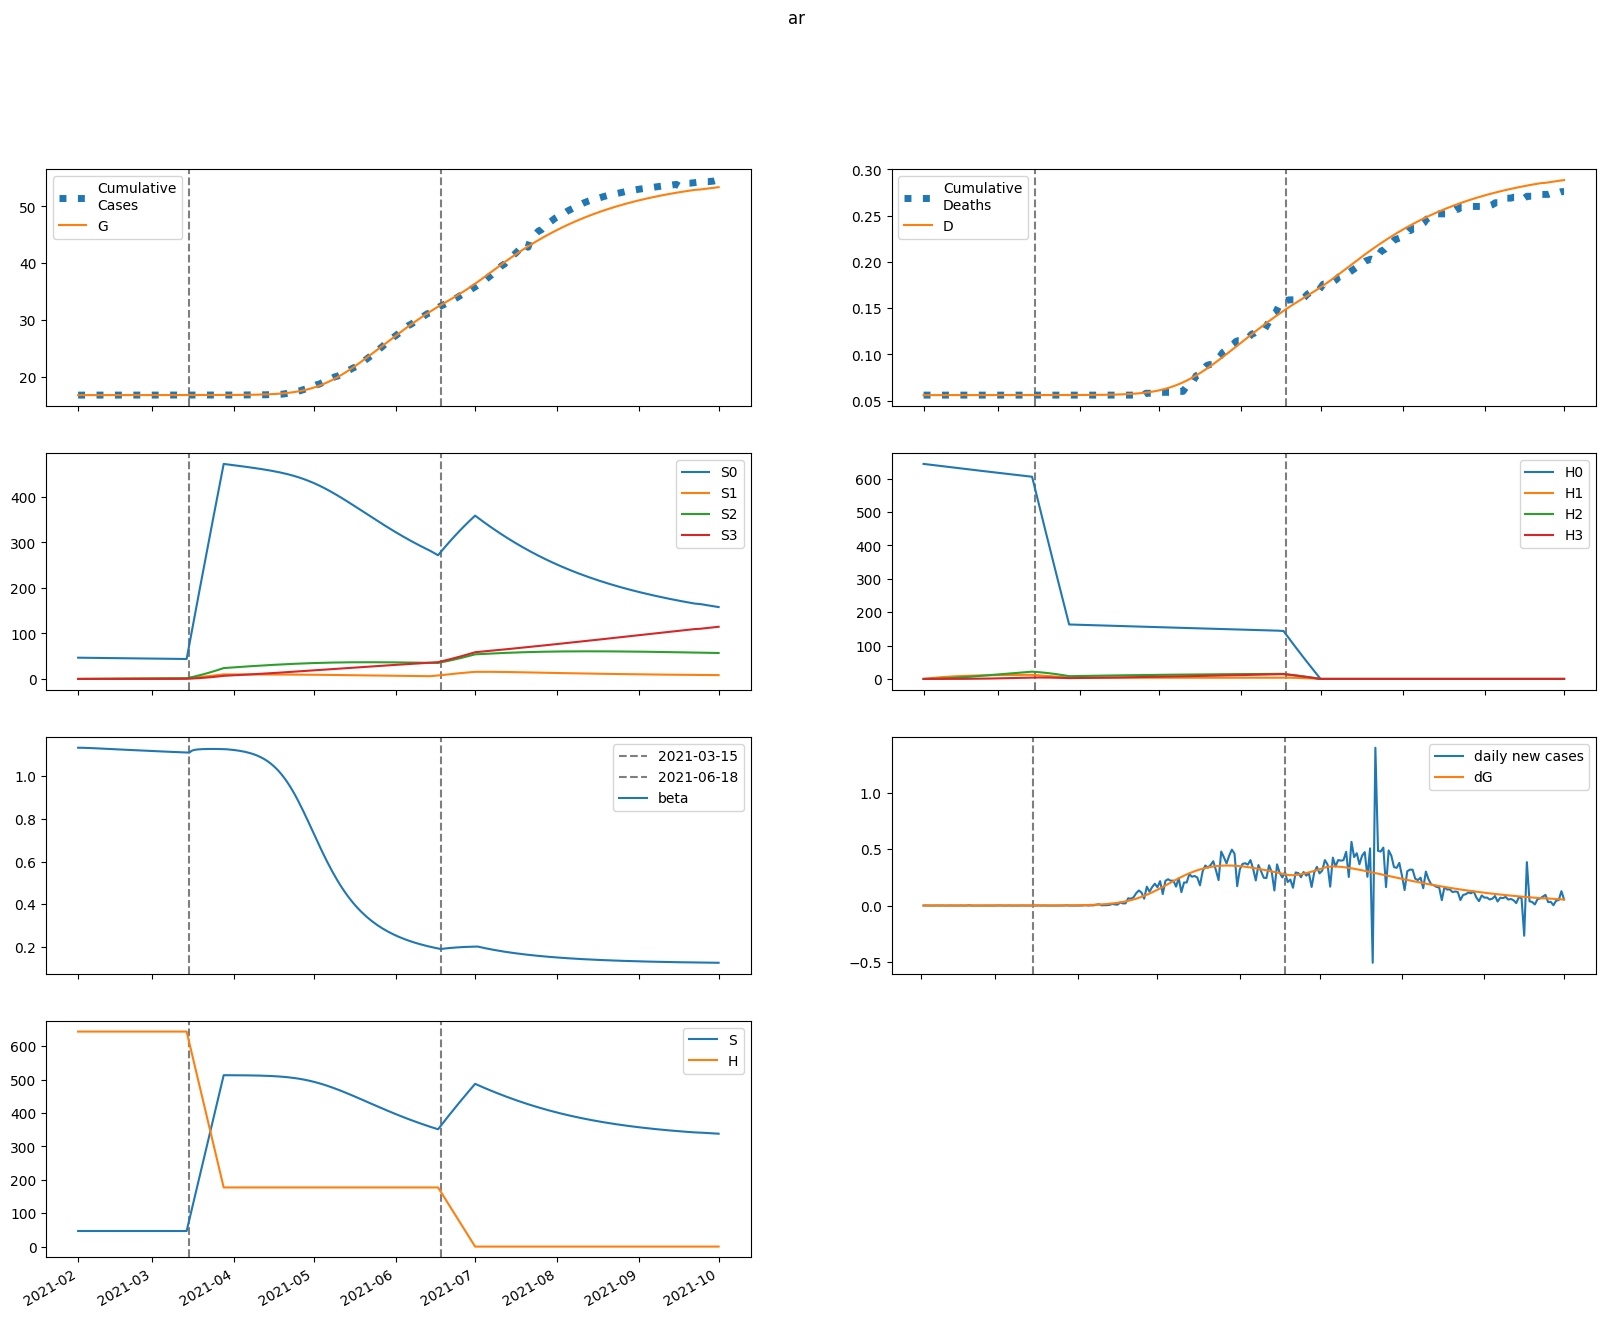

The table this chart was drawn from, first rows:
series, 2021-02-01, 2021-02-02, 2021-02-03, 2021-02-04, 2021-02-05, 2021-02-06, 2021-02-07, 2021-02-08, 2021-02-09, 2021-02-10, 2021-02-11, 2021-02-12, 2021-02-13, 2021-02-14, 2021-02-15, 2021-02-16, 2021-02-17, 2021-02-18, 2021-02-19, 2021-02-20, 2021-02-21, 2021-02-22, 2021-02-23
S, 46707, 46707, 46706, 46704, 46703, 46702, 46700, 46699, 46697, 46695, 46694, 46692, 46690, 46689, 46687, 46686, 46684, 46682, 46681, 46679, 46677, 46676, 46674
E, 40.74, 33.36, 27.71, 23.37, 20.03, 17.46, 15.47, 13.94, 12.75, 11.82, 11.09, 10.52, 10.07, 9.705, 9.414, 9.178, 8.982, 8.818, 8.679, 8.558, 8.452, 8.357, 8.27
I, 2.093, 2.106, 1.96, 1.755, 1.54, 1.342, 1.17, 1.025, 0.906, 0.8096, 0.7325, 0.671, 0.6222, 0.5834, 0.5527, 0.5281, 0.5085, 0.4926, 0.4796, 0.4689, 0.46, 0.4524, 0.4459
A, 17.96, 24.53, 29.49, 33.25, 36.06, 38.17, 39.73, 40.87, 41.68, 42.25, 42.63, 42.87, 42.99, 43.03, 43, 42.91, 42.79, 42.64, 42.47, 42.28, 42.07, 41.86, 41.63
IH, 0.0, 0.4186, 0.6279, 0.7019, 0.6973, 0.6522, 0.5904, 0.5253, 0.4643, 0.4103, 0.3644, 0.3263, 0.2953, 0.2701, 0.25, 0.2339, 0.2211, 0.2108, 0.2025, 0.1959, 0.1905, 0.186, 0.1823
IN, 0.4186, 0.8077, 1.172, 1.482, 1.728, 1.914, 2.048, 2.137, 2.192, 2.219, 2.224, 2.214, 2.192, 2.162, 2.126, 2.087, 2.045, 2.003, 1.96, 1.918, 1.877, 1.836, 1.797
D, 56.0, 56.0, 56, 56.01, 56.01, 56.02, 56.02, 56.02, 56.03, 56.03, 56.03, 56.04, 56.04, 56.04, 56.04, 56.04, 56.04, 56.05, 56.05, 56.05, 56.05, 56.05, 56.05
R, 0.0, 0.7682, 2.043, 3.652, 5.475, 7.428, 9.459, 11.53, 13.63, 15.73, 17.83, 19.92, 22, 24.07, 26.13, 28.17, 30.2, 32.21, 34.21, 36.2, 38.17, 40.13, 42.07
G, 16828, 16829, 16830, 16830, 16831, 16831, 16831, 16832, 16832, 16832, 16833, 16833, 16833, 16833, 16833, 16834, 16834, 16834, 16834, 16834, 16835, 16835, 16835
H, 644143, 644143, 644143, 644143, 644143, 644143, 644143, 644143, 644143, 644143, 644143, 644143, 644143, 644143, 644143, 644143, 644143, 644143, 644143, 644143, 644143, 644143, 644143
S0, 46707, 46637, 46566, 46495, 46424, 46352, 46281, 46211, 46140, 46069, 45998, 45927, 45857, 45787, 45716, 45646, 45576, 45506, 45436, 45366, 45297, 45227, 45158
E0, 40.74, 33.36, 27.7, 23.36, 20.02, 17.44, 15.45, 13.91, 12.71, 11.77, 11.03, 10.45, 9.992, 9.622, 9.323, 9.078, 8.875, 8.703, 8.557, 8.43, 8.317, 8.216, 8.124
I0, 2.093, 2.106, 1.96, 1.754, 1.54, 1.342, 1.169, 1.024, 0.9048, 0.8082, 0.7306, 0.6687, 0.6194, 0.5802, 0.549, 0.524, 0.5039, 0.4876, 0.4742, 0.4632, 0.4539, 0.4459, 0.4391
A0, 17.96, 24.53, 29.49, 33.25, 36.06, 38.17, 39.72, 40.86, 41.67, 42.23, 42.61, 42.83, 42.94, 42.97, 42.92, 42.83, 42.69, 42.53, 42.34, 42.13, 41.91, 41.68, 41.43
IH0, 0.0, 0.4186, 0.6279, 0.7019, 0.6973, 0.6522, 0.5903, 0.5252, 0.464, 0.41, 0.364, 0.3257, 0.2945, 0.2692, 0.2489, 0.2326, 0.2196, 0.2092, 0.2007, 0.1939, 0.1883, 0.1837, 0.1799
IN0, 0.4186, 0.8077, 1.172, 1.482, 1.728, 1.914, 2.048, 2.137, 2.192, 2.218, 2.223, 2.213, 2.19, 2.16, 2.124, 2.084, 2.042, 1.999, 1.955, 1.912, 1.87, 1.829, 1.789
D0, 56.0, 56.0, 56, 56.01, 56.01, 56.02, 56.02, 56.02, 56.03, 56.03, 56.03, 56.04, 56.04, 56.04, 56.04, 56.04, 56.04, 56.05, 56.05, 56.05, 56.05, 56.05, 56.05
R0, 0.0, 0.7682, 2.043, 3.652, 5.475, 7.428, 9.458, 11.53, 13.62, 15.72, 17.82, 19.91, 21.99, 24.06, 26.11, 28.15, 30.18, 32.19, 34.18, 36.16, 38.12, 40.07, 42.01
G0, 16828, 16829, 16830, 16830, 16831, 16831, 16831, 16832, 16832, 16832, 16833, 16833, 16833, 16833, 16833, 16834, 16834, 16834, 16834, 16834, 16834, 16835, 16835
H0, 644143, 643177, 642212, 641249, 640287, 639326, 638367, 637410, 636454, 635499, 634546, 633594, 632644, 631695, 630747, 629801, 628856, 627913, 626971, 626031, 625092, 624154, 623218
S1, 0.0, 70.06, 135, 195.2, 251, 302.7, 350.6, 395, 436, 474.1, 509.3, 541.9, 572.1, 600, 625.8, 649.6, 671.7, 692, 710.8, 728.2, 744.2, 759, 772.6
E1, 0.0, 0.0, 0.001528, 0.004699, 0.009351, 0.0152, 0.02194, 0.02927, 0.03693, 0.0447, 0.05242, 0.05994, 0.06718, 0.07407, 0.08055, 0.08661, 0.09224, 0.09743, 0.1022, 0.1065, 0.1105, 0.1141, 0.1173
I1, 0.0, 0.0, 0.0, 3.189965866257239e-05, 0.0001172, 0.0002655, 0.0004767, 0.000744, 0.001057, 0.001405, 0.001776, 0.00216, 0.002547, 0.002931, 0.003305, 0.003664, 0.004007, 0.004329, 0.004631, 0.004912, 0.005171, 0.005409, 0.005626
A1, 0.0, 0.0, 0.0, 0.0002738, 0.001104, 0.002734, 0.005345, 0.009057, 0.01393, 0.01997, 0.02716, 0.03543, 0.04472, 0.05492, 0.06593, 0.07765, 0.08997, 0.1028, 0.116, 0.1296, 0.1433, 0.1572, 0.1712
IH1, 0.0, 0.0, 0.0, 0.0, 6.379931732514478e-06, 2.6595827346723265e-05, 6.623281117430524e-05, 0.000128, 0.000212, 0.0003161, 0.0004371, 0.000571, 0.0007138, 0.0008617, 0.001011, 0.00116, 0.001305, 0.001446, 0.001579, 0.001706, 0.001824, 0.001934, 0.002036
IN1, 0.0, 0.0, 0.0, 0.0, 6.379931732514478e-06, 2.9377500516379218e-05, 8.041429433129448e-05, 0.0001701, 0.0003069, 0.0004967, 0.0007428, 0.001046, 0.001404, 0.001815, 0.002273, 0.002774, 0.003311, 0.003879, 0.004471, 0.005082, 0.005707, 0.006339, 0.006974
D1, 0.0, 0.0, 0.0, 0.0, 0.0, 4.139703906012925e-08, 2.139676165629753e-07, 6.437280569876655e-07, 1.4743852368068146e-06, 2.8498148941832804e-06, 4.9008003789322055e-06, 7.736705845687026e-06, 1.144148957099235e-05, 1.6073003929736748e-05, 2.1664502872748198e-05, 2.822744443497879e-05, 3.575489901389127e-05, 4.4225086792126855e-05, 5.360474279409418e-05, 6.385213989299512e-05, 7.491969264626061e-05, 8.675612567943396e-05, 9.930822738602386e-05
R1, 0.0, 0.0, 0.0, 0.0, 1.1257861317118411e-05, 6.031216914286325e-05, 0.0001881, 0.0004467, 0.0008951, 0.001595, 0.00261, 0.003997, 0.005814, 0.008108, 0.01093, 0.0143, 0.01827, 0.02286, 0.02808, 0.03395, 0.04049, 0.0477, 0.05558
G1, 0.0, 0.0, 0.0, 3.189965866257239e-05, 0.00013, 0.0003252, 0.0006425, 0.001101, 0.001712, 0.002482, 0.003416, 0.00451, 0.005761, 0.007164, 0.00871, 0.01039, 0.0122, 0.01412, 0.01616, 0.01829, 0.02052, 0.02282, 0.0252
H1, 0.0, 966.2, 1862, 2692, 3462, 4175, 4836, 5448, 6015, 6540, 7026, 7476, 7892, 8278, 8634, 8963, 9268, 9549, 9809, 10049, 10270, 10474, 10662
S2, 0.0, 0.0, 5.004, 14.59, 28.36, 45.95, 67.02, 91.26, 118.4, 148.1, 180.2, 214.4, 250.6, 288.5, 327.9, 368.7, 410.7, 453.8, 497.8, 542.6, 588.2, 634.3, 681
E2, 0.0, 0.0, 0.0, 4.510467673662621e-05, 0.0001823, 0.0004512, 0.0008805, 0.001488, 0.002284, 0.003267, 0.004435, 0.005779, 0.007286, 0.008945, 0.01074, 0.01266, 0.01468, 0.01681, 0.01901, 0.02128, 0.02361, 0.02599, 0.02841
I2, 0.0, 0.0, 0.0, 0.0, 9.41558527909377e-07, 4.37104030356508e-06, 1.204076317443678e-05, 2.560412554328258e-05, 4.6431831435640825e-05, 7.552954026781767e-05, 0.0001135, 0.0001607, 0.0002171, 0.0002823, 0.0003561, 0.0004379, 0.000527, 0.0006227, 0.0007245, 0.0008315, 0.0009432, 0.001059, 0.001178
A2, 0.0, 0.0, 0.0, 0.0, 8.08114571714391e-06, 4.041564146025302e-05, 0.0001196, 0.0002724, 0.0005279, 0.0009153, 0.001463, 0.002198, 0.003143, 0.004319, 0.005744, 0.007432, 0.009394, 0.01164, 0.01417, 0.01699, 0.02011, 0.02351, 0.0272
IH2, 0.0, 0.0, 0.0, 0.0, 0.0, 1.883117055818754e-07, 9.6714202785403e-07, 2.88544821860879e-06, 6.544826601854697e-06, 1.2516312606614638e-05, 2.1282850591020636e-05, 3.3208562611924724e-05, 4.852977059655615e-05, 6.736104620421566e-05, 8.97101120475691e-05, 0.0001155, 0.0001446, 0.0001767, 0.0002118, 0.0002494, 0.0002894, 0.0003314, 0.0003753
IN2, 0.0, 0.0, 0.0, 0.0, 0.0, 1.883117055818754e-07, 1.049246608421823e-06, 3.3834430554113993e-06, 8.265786049054163e-06, 1.6969538085862125e-05, 3.087934758914852e-05, 5.140804951114401e-05, 7.992551863105968e-05, 0.0001177, 0.0001659, 0.0002254, 0.0002971, 0.0003815, 0.0004792, 0.0005903, 0.000715, 0.0008532, 0.001005
D2, 0.0, 0.0, 0.0, 0.0, 0.0, 0.0, 1.2218856499237257e-09, 7.497315855504695e-09, 2.6219931961719802e-08, 6.868691340259637e-08, 1.4990067925281558e-07, 2.87997297550036e-07, 5.034754909248075e-07, 8.183673883923307e-07, 1.2554485324797543e-06, 1.8375445749178325e-06, 2.586961015111908e-06, 3.525040926566186e-06, 4.671842462840769e-06, 6.045921002721423e-06, 7.664198137161693e-06, 9.541899731875699e-06, 1.1692546846351654e-05
R2, 0.0, 0.0, 0.0, 0.0, 0.0, 3.322899295342853e-07, 2.1015761969508436e-06, 7.5764270183965634e-06, 2.0459217175052198e-05, 4.6020064195187384e-05, 9.111121722538091e-05, 0.0001641, 0.0002747, 0.0004338, 0.0006534, 0.0009461, 0.001325, 0.001805, 0.002399, 0.003121, 0.003986, 0.005008, 0.006201
G2, 0.0, 0.0, 0.0, 0.0, 9.41558527909377e-07, 4.747663714728831e-06, 1.4165802707026564e-05, 3.254547034564708e-05, 6.361482645531836e-05, 0.0001113, 0.0001795, 0.0002721, 0.0003927, 0.0005448, 0.0007315, 0.0009557, 0.00122, 0.001527, 0.001877, 0.002274, 0.002718, 0.003211, 0.003754
H2, 0.0, 0.0, 69.02, 201.2, 391.1, 633.7, 924.4, 1259, 1633, 2043, 2486, 2958, 3457, 3980, 4523, 5086, 5666, 6261, 6868, 7487, 8116, 8753, 9397
S3, 0.0, 0.0, 0.0, 0.05957, 0.2332, 0.5708, 1.118, 1.916, 3.002, 4.411, 6.175, 8.32, 10.87, 13.86, 17.29, 21.19, 25.58, 30.47, 35.87, 41.8, 48.26, 55.26, 62.81
E3, 0.0, 0.0, 0.0, 0.0, 3.4127953300664714e-07, 1.7079738590721417e-06, 5.054580614308874e-06, 1.1515584152083915e-05, 2.232183256072344e-05, 3.8732614259141023e-05, 6.19849088124946e-05, 9.325804195316343e-05, 0.0001337, 0.0001842, 0.0002457, 0.0003191, 0.000405, 0.0005041, 0.0006168, 0.0007436, 0.0008848, 0.001041, 0.001212
I3, 0.0, 0.0, 0.0, 0.0, 0.0, 7.12419815310207e-09, 3.9928412652057435e-08, 1.2947123872927567e-07, 3.180701541830961e-07, 6.56809555902578e-07, 1.202627683124011e-06, 2.0155093839607254e-06, 3.1560639501368585e-06, 4.683595345918529e-06, 6.654667127251066e-06, 9.122108688956854e-06, 1.2134386476864078e-05, 1.573526040039358e-05, 1.9963652726954374e-05, 2.4853668319275542e-05, 3.0434717665581395e-05, 3.673170585456984e-05, 4.376526060733165e-05
A3, 0.0, 0.0, 0.0, 0.0, 0.0, 6.114509261666046e-08, 3.6463871843716214e-07, 1.2552452406764186e-06, 3.2668116430703607e-06, 7.1317575478098875e-06, 1.3778005565892446e-05, 2.43169454291845e-05, 4.0025560470505954e-05, 6.232519961653914e-05, 9.275884296851656e-05, 0.000133, 0.0001847, 0.0002496, 0.0003297, 0.0004266, 0.0005423, 0.0006786, 0.0008371
IH3, 0.0, 0.0, 0.0, 0.0, 0.0, 0.0, 1.424839630620414e-09, 8.688857083496928e-09, 3.018229747805611e-08, 7.85093377077389e-08, 1.7010716171206844e-07, 3.244753544449541e-07, 5.632341523449537e-07, 9.091752461847481e-07, 1.385407387274586e-06, 2.0146477182397025e-06, 2.818673286143486e-06, 3.817924600405163e-06, 5.031241266643401e-06, 6.475705297852329e-06, 8.166567834152284e-06, 1.0117237584188893e-05, 1.2339312915827833e-05
IN3, 0.0, 0.0, 0.0, 0.0, 0.0, 0.0, 1.424839630620414e-09, 9.310092284394167e-09, 3.4548117814419645e-08, 9.572702322667279e-08, 2.2034161146154134e-07, 4.4533636105481846e-07, 8.1704868716219e-07, 1.3906717687793645e-06, 2.2293692843926664e-06, 3.403165529349084e-06, 4.987715012786115e-06, 7.063033021995489e-06, 9.712246945524337e-06, 1.3020409388195104e-05, 1.7073398991225717e-05, 2.195692333412125e-05, 2.7755629912060116e-05
D3, 0.0, 0.0, 0.0, 0.0, 0.0, 0.0, 0.0, 9.245262224767787e-12, 6.562407177225486e-11, 2.6146593968062653e-10, 7.708842619972549e-10, 1.874647297879589e-09, 3.980048967548092e-09, 7.634668982648688e-09, 1.353397398414264e-08, 2.2523374831946698e-08, 3.5595685599682636e-08, 5.388502363907834e-08, 7.865813727697449e-08, 1.1130401813722057e-07, 1.533224967662112e-07, 2.06312362769739e-07, 2.719594099503218e-07
R3, 0.0, 0.0, 0.0, 0.0, 0.0, 0.0, 2.5142348904628257e-09, 1.832072265008069e-08, 7.493600420038632e-08, 2.2679083135283446e-07, 5.660447079673805e-07, 1.2331691011016917e-06, 2.4266887162988677e-06, 4.411712954723385e-06, 7.5270820312422345e-06, 1.2191088677474237e-05, 1.8905824065585426e-05, 2.8260246850802393e-05, 4.093209815343997e-05, 5.76887920908562e-05, 7.938740802717196e-05, 0.000107, 0.0001415
G3, 0.0, 0.0, 0.0, 0.0, 0.0, 7.12419815310207e-09, 4.277809191329826e-08, 1.4829228305133947e-07, 3.886796939968701e-07, 8.546471573895906e-07, 1.6631891069720547e-06, 2.9571218810583734e-06, 4.903880200818797e-06, 7.693837176655211e-06, 1.153834709635516e-05, 1.6667655508961376e-05, 2.332877677245134e-05, 3.178340528672647e-05, 4.23059017734447e-05, 5.5181378456547614e-05, 7.070389513056368e-05, 8.917477038578469e-05, 0.0001109
H3, 0.0, 0.0, 0.0, 0.8216, 3.217, 7.873, 15.42, 26.42, 41.41, 60.85, 85.17, 114.8, 150, 191.1, 238.5, 292.4, 352.9, 420.4, 494.9, 576.7, 665.8, 762.4, 866.6
beta, 1.134, 1.134, 1.133, 1.133, 1.132, 1.132, 1.131, 1.131, 1.13, 1.13, 1.129, 1.128, 1.128, 1.127, 1.127, 1.126, 1.125, 1.125, 1.124, 1.123, 1.123, 1.122, 1.122
